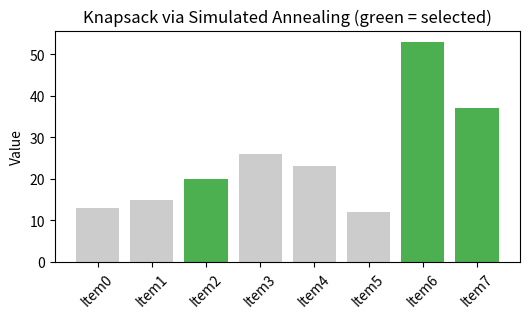

Reproduce this figure in Python.
import random, math
import matplotlib
matplotlib.use("Agg")
import matplotlib.pyplot as plt

random.seed(2)
items = [("Item"+str(i), random.randint(10,60), random.randint(10,50)) for i in range(8)]
CAPACITY = 100

def evaluate(solution):
    value = sum(items[i][1] for i in range(len(items)) if solution[i])
    weight = sum(items[i][2] for i in range(len(items)) if solution[i])
    if weight > CAPACITY:
        value = 0
    return value, weight

def simulated_annealing(temp=500, cooling=0.99, min_temp=1e-3):
    solution = [random.randint(0, 1) for _ in items]
    best, best_val = solution[:], evaluate(solution)[0]
    current_val = best_val
    while temp > min_temp:
        i = random.randrange(len(items))
        new_solution = solution[:]
        new_solution[i] = 1 - new_solution[i]
        new_val, _ = evaluate(new_solution)
        delta = new_val - current_val
        if delta > 0 or random.random() < math.exp(delta / temp):
            solution, current_val = new_solution, new_val
            if new_val > best_val:
                best, best_val = new_solution[:], new_val
        temp *= cooling
    return best, best_val

def draw_result(solution):
    names = [items[i][0] for i in range(len(items))]
    values = [items[i][1] for i in range(len(items))]
    colors = ["#4CAF50" if s else "#CCCCCC" for s in solution]
    plt.figure(figsize=(6, 3))
    plt.bar(names, values, color=colors)
    plt.title("Knapsack via Simulated Annealing (green = selected)")
    plt.ylabel("Value")
    plt.xticks(rotation=45)
    plt.savefig("2b_knapsack_result.png", dpi=120, bbox_inches="tight")
    print("Saved visualization -> 2b_knapsack_result.png")

if __name__ == "__main__":
    best, best_val = simulated_annealing()
    weight = sum(items[i][2] for i in range(len(items)) if best[i])
    print("Items:", items)
    print("Selected:", [items[i][0] for i in range(len(items)) if best[i]])
    print("Total value:", best_val, "| Total weight:", weight, "/", CAPACITY)
    draw_result(best)
